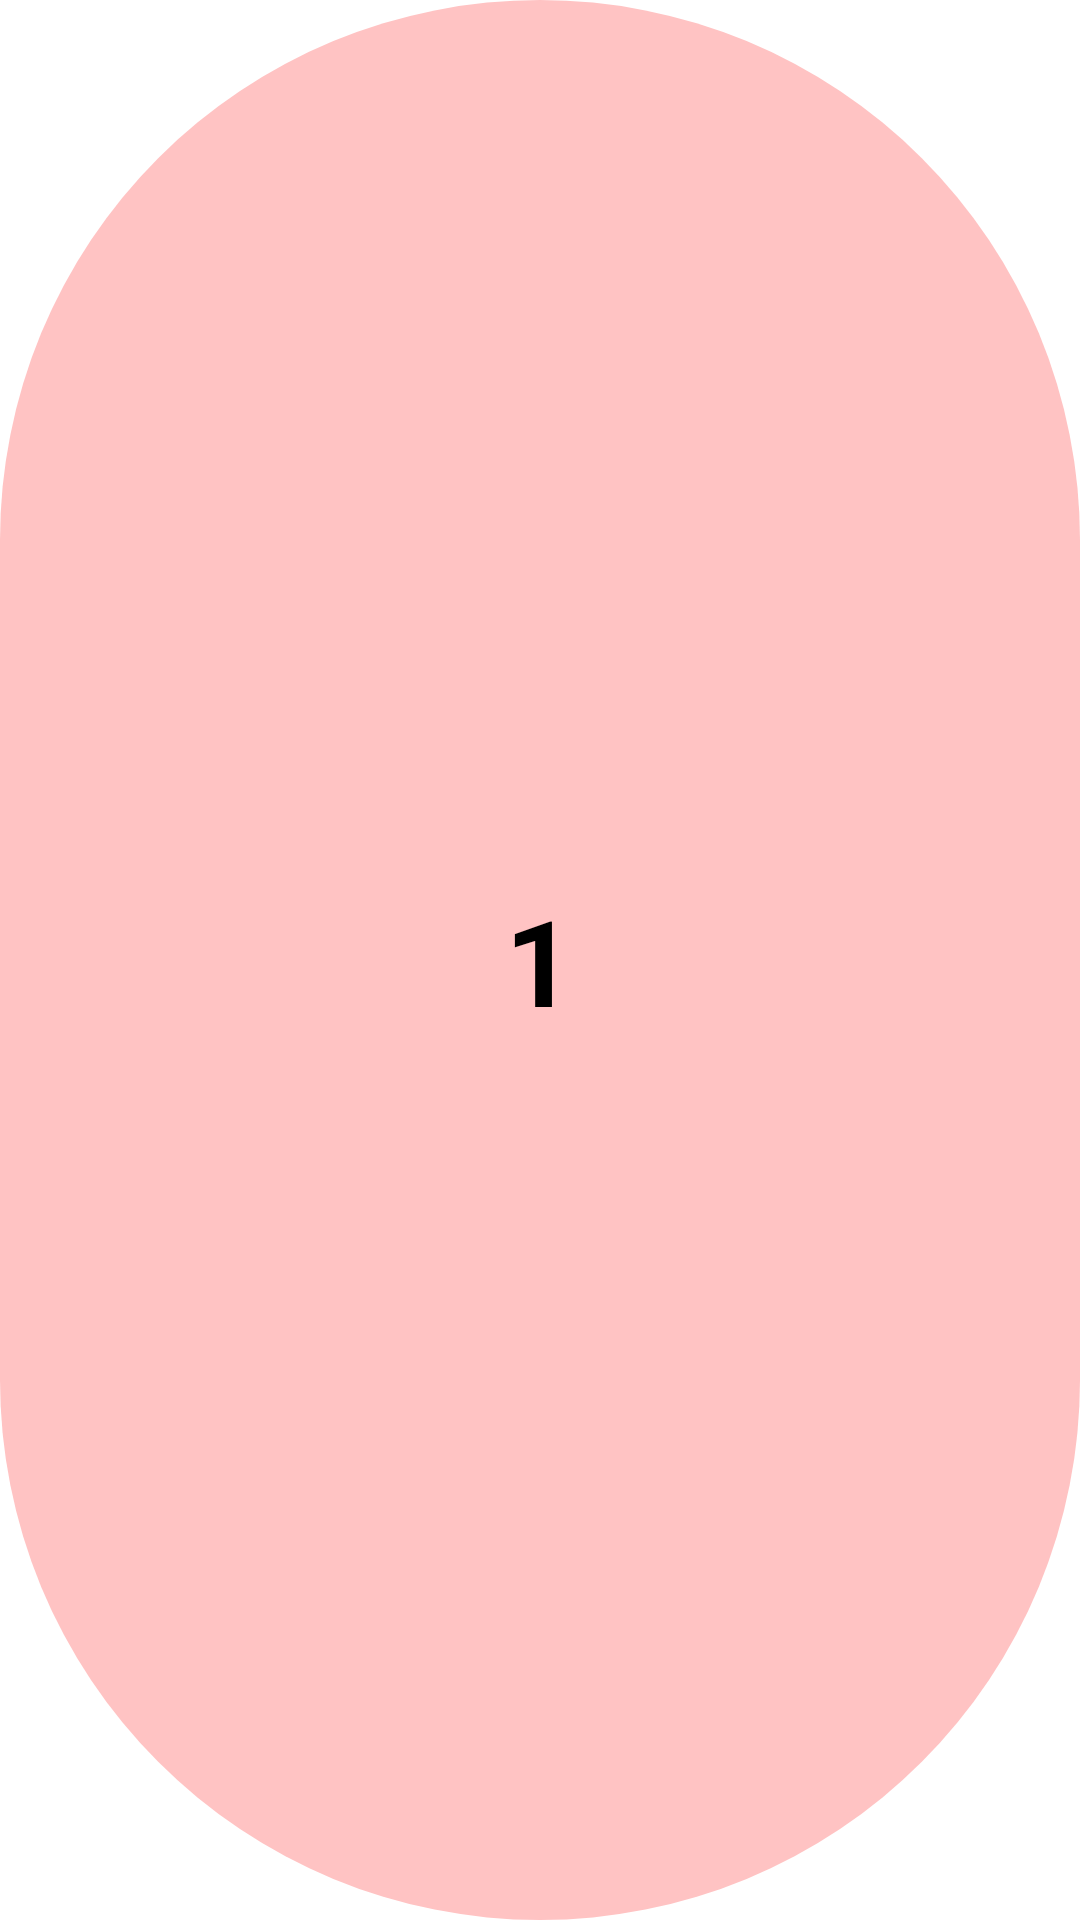

This screen was rendered from an Android layout file. Write that file and the resources it references.
<!-- AndroidManifest.xml: application theme Theme.Onexam -->
<!-- res/layout/sets_item_layout.xml -->
<?xml version="1.0" encoding="utf-8"?>

<LinearLayout xmlns:android="http://schemas.android.com/apk/res/android"
    android:layout_width="100dp"
    android:layout_height="100dp"
    android:orientation="vertical"
    android:gravity="center"
    android:background="@drawable/round_corner"
    android:backgroundTint="#FFC3C3"
    >


    <TextView
        android:layout_width="wrap_content"
        android:layout_height="wrap_content"
        android:text="1"
        android:id="@+id/setNo_tv"
        android:textStyle="bold"
        android:textColor="@android:color/black"
        android:textSize="40sp"/>


</LinearLayout>
<!-- resources referenced by this layout -->
<resources>
  <!-- drawable round_corner (drawable) -->
  <?xml version="1.0" encoding="utf-8"?>
  
  <shape android:shape="rectangle" xmlns:android="http://schemas.android.com/apk/res/android">
  
      <corners android:radius="300dp"></corners>
      <solid android:color="@color/orange1"></solid>
  
  </shape>
  <style name="Theme.Onexam" parent="Theme.MaterialComponents.Light.NoActionBar">
          
          <item name="colorPrimary">@color/purple_500</item>
          <item name="colorPrimaryVariant">@color/purple_700</item>
          <item name="colorOnPrimary">@color/white</item>
          
          <item name="colorSecondary">@color/teal_200</item>
          <item name="colorSecondaryVariant">@color/teal_700</item>
          <item name="colorOnSecondary">@color/black</item>
          
          <item name="android:statusBarColor" tools:targetApi="l">@color/black</item>
          
      </style>
  <color name="orange1">#F09819</color>
  <color name="purple_500">#FF6200EE</color>
  <color name="purple_700">#FF3700B3</color>
  <color name="white">#FFFFFFFF</color>
  <color name="teal_200">#FF03DAC5</color>
  <color name="teal_700">#FF018786</color>
  <color name="black">#FF000000</color>
</resources>
